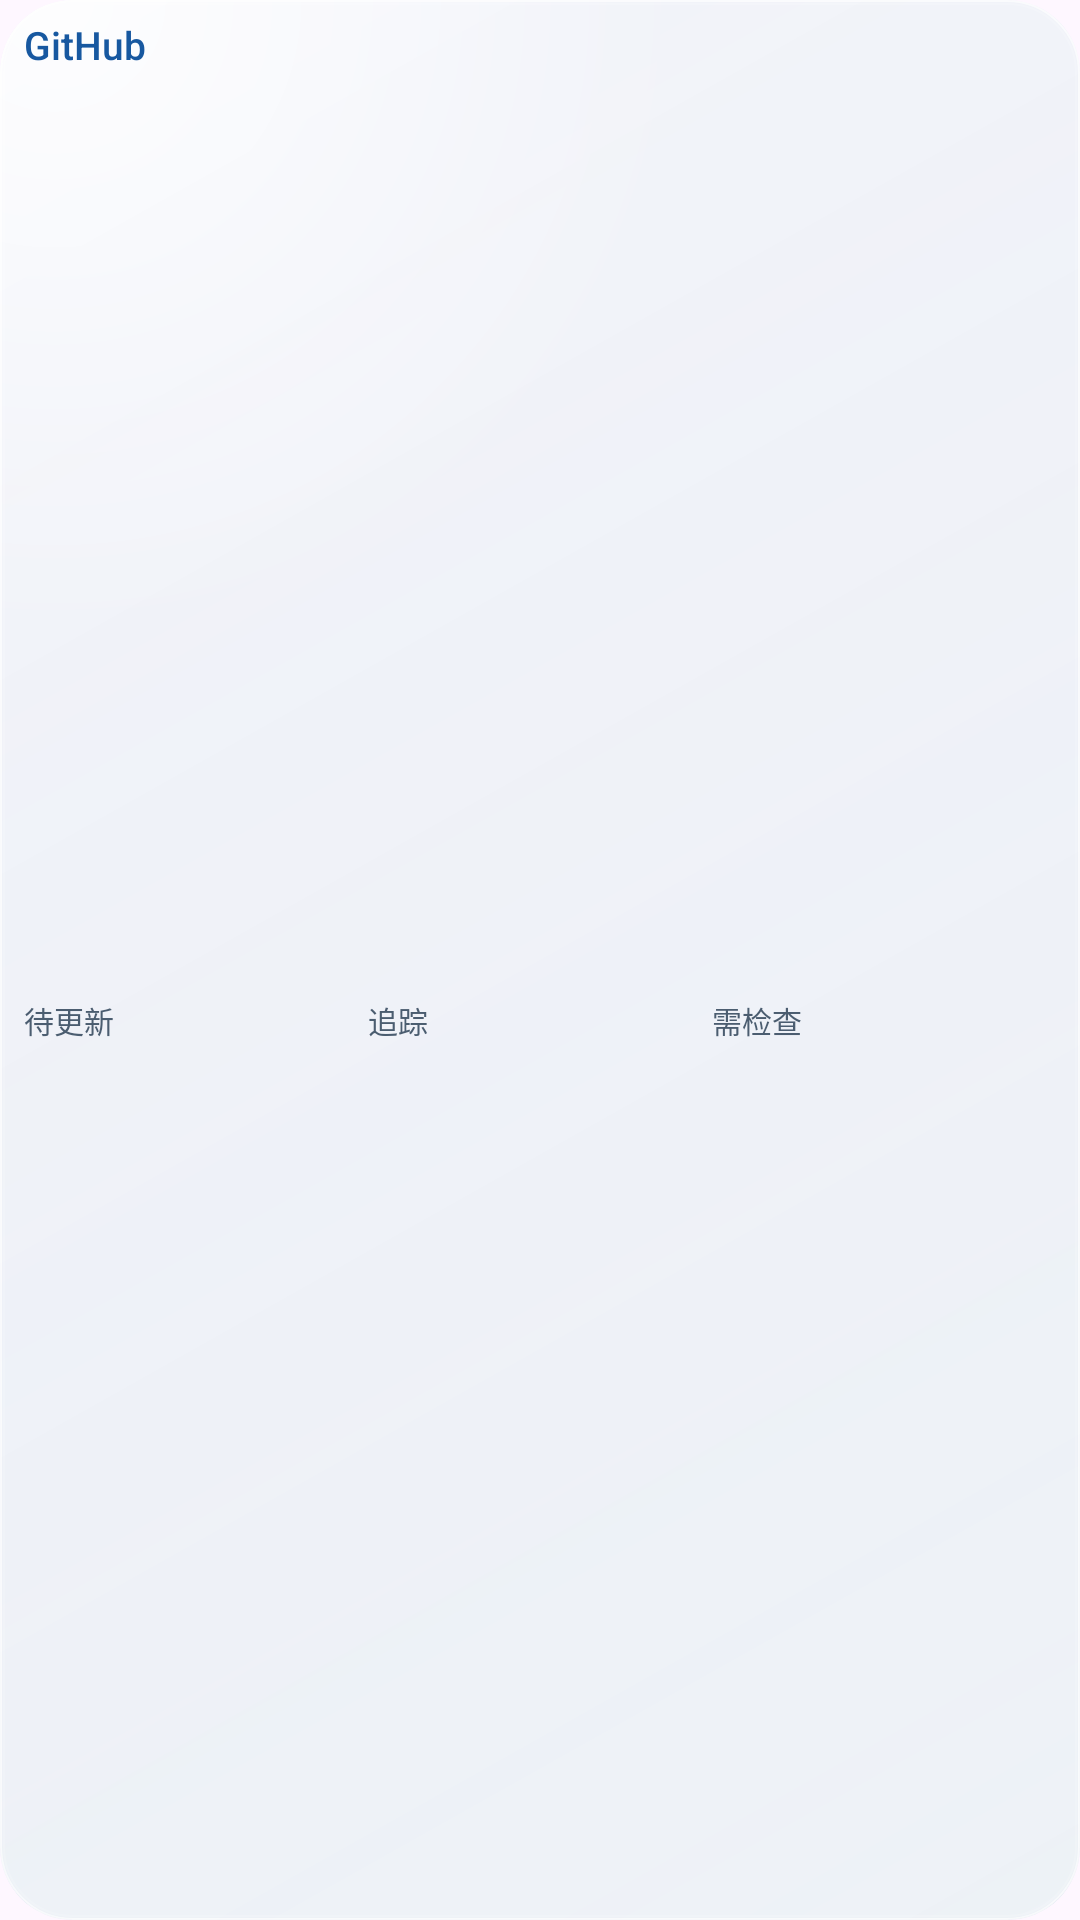

The Android layout XML behind this screen, and the referenced resources:
<!-- AndroidManifest.xml: application theme Theme.KeiOS -->
<!-- res/layout/github_widget_banner.xml -->
<?xml version="1.0" encoding="utf-8"?>
<LinearLayout xmlns:android="http://schemas.android.com/apk/res/android" android:id="@android:id/background" android:layout_width="match_parent" android:layout_height="match_parent" android:background="@drawable/github_widget_background" android:clipToOutline="true" android:orientation="vertical" android:padding="8dp">
    <include layout="@layout/github_widget_header" />
    <LinearLayout android:layout_width="match_parent" android:layout_height="0dp" android:layout_weight="1" android:gravity="center_vertical" android:orientation="horizontal">
        <LinearLayout android:layout_width="0dp" android:layout_height="wrap_content" android:layout_weight="1" android:orientation="vertical">
            <TextView style="@style/GitHubWidgetValue" android:id="@+id/github_widget_count" android:textSize="18sp" />
            <TextView style="@style/GitHubWidgetCaption" android:id="@+id/github_widget_updates_label" android:text="@string/github_widget_updates" android:textSize="10sp" />
        </LinearLayout>
        <LinearLayout android:layout_width="0dp" android:layout_height="wrap_content" android:layout_weight="1" android:orientation="vertical">
            <TextView style="@style/GitHubWidgetValue" android:id="@+id/github_widget_banner_total" android:textSize="18sp" />
            <TextView style="@style/GitHubWidgetCaption" android:id="@+id/github_widget_banner_total_label" android:text="@string/github_widget_summary_tracked" android:textSize="10sp" />
        </LinearLayout>
        <LinearLayout android:layout_width="0dp" android:layout_height="wrap_content" android:layout_weight="1" android:orientation="vertical">
            <TextView style="@style/GitHubWidgetValue" android:id="@+id/github_widget_banner_attention" android:textSize="18sp" />
            <TextView style="@style/GitHubWidgetCaption" android:id="@+id/github_widget_banner_attention_label" android:text="@string/github_widget_needs_check" android:textSize="10sp" />
        </LinearLayout>
    </LinearLayout>
</LinearLayout>
<!-- res/layout/github_widget_header.xml (included above) -->
<?xml version="1.0" encoding="utf-8"?>
<LinearLayout xmlns:android="http://schemas.android.com/apk/res/android" android:id="@+id/github_widget_header" android:layout_width="match_parent" android:layout_height="wrap_content" android:layout_marginBottom="4dp" android:gravity="center_vertical" android:orientation="horizontal">
    <TextView style="@style/GitHubWidgetBrand" android:id="@+id/github_widget_brand_label" android:layout_width="0dp" android:layout_weight="1" android:text="@string/github_widget_brand" />
    <TextView style="@style/GitHubWidgetCaption" android:id="@+id/github_widget_tracked" android:layout_marginStart="6dp" android:textSize="11sp" />
</LinearLayout>
<!-- resources referenced by this layout -->
<resources>
  <!-- drawable github_widget_background (drawable) -->
  <?xml version="1.0" encoding="utf-8"?>
  <layer-list xmlns:android="http://schemas.android.com/apk/res/android">
      <item>
          <shape>
              <corners android:radius="24dp" />
              <gradient android:angle="315" android:startColor="@color/github_widget_surface_start" android:endColor="@color/github_widget_surface_end" />
          </shape>
      </item>
      <item>
          <shape>
              <corners android:radius="24dp" />
              <gradient android:type="radial" android:centerX="0.05" android:centerY="0" android:gradientRadius="220dp" android:startColor="@color/github_widget_glow" android:endColor="@color/github_widget_glow_end" />
          </shape>
      </item>
      <item>
          <shape>
              <corners android:radius="24dp" />
              <gradient android:angle="135" android:startColor="@color/github_widget_reflection" android:endColor="@android:color/transparent" />
              <stroke android:width="0.7dp" android:color="@color/github_widget_outline" />
          </shape>
      </item>
      <item android:left="1dp" android:top="1dp" android:right="1dp" android:bottom="1dp">
          <shape>
              <corners android:radius="23dp" />
              <stroke android:width="0.5dp" android:color="@color/github_widget_inner_edge" />
          </shape>
      </item>
  </layer-list>
  <string name="github_widget_brand">GitHub</string>
  <string name="github_widget_needs_check">需检查</string>
  <string name="github_widget_summary_tracked">追踪</string>
  <string name="github_widget_updates">待更新</string>
  <style name="GitHubWidgetBrand" parent="GitHubWidgetCaption">
          <item name="android:fontFamily">sans-serif-medium</item>
          <item name="android:textColor">@color/github_widget_primary</item>
          <item name="android:textSize">13sp</item>
      </style>
  <style name="GitHubWidgetCaption">
          <item name="android:layout_width">wrap_content</item>
          <item name="android:layout_height">wrap_content</item>
          <item name="android:includeFontPadding">false</item>
          <item name="android:ellipsize">end</item>
          <item name="android:maxLines">1</item>
          <item name="android:textColor">@color/github_widget_secondary</item>
          <item name="android:textSize">12sp</item>
      </style>
  <style name="GitHubWidgetValue" parent="GitHubWidgetCaption">
          <item name="android:fontFamily">sans-serif-medium</item>
          <item name="android:fontFeatureSettings">tnum</item>
          <item name="android:textColor">@color/github_widget_foreground</item>
          <item name="android:textSize">30sp</item>
      </style>
  <style name="Theme.KeiOS" parent="Theme.Material3.DayNight.NoActionBar">
          <item name="android:statusBarColor">@android:color/transparent</item>
          <item name="android:navigationBarColor">@android:color/black</item>
          <item name="android:windowLightStatusBar" tools:targetApi="m">false</item>
      </style>
  <color name="github_widget_surface_start">#D9F2F5FA</color>
  <color name="github_widget_surface_end">#E6DFE7F0</color>
  <color name="github_widget_glow">#CCFFFFFF</color>
  <color name="github_widget_glow_end">#00FFFFFF</color>
  <color name="github_widget_reflection">#67FFFFFF</color>
  <color name="github_widget_outline">#AEFFFFFF</color>
  <color name="github_widget_inner_edge">#22FFFFFF</color>
  <color name="github_widget_primary">#1758A0</color>
  <color name="github_widget_secondary">#4B5D70</color>
  <color name="github_widget_foreground">#182636</color>
</resources>
